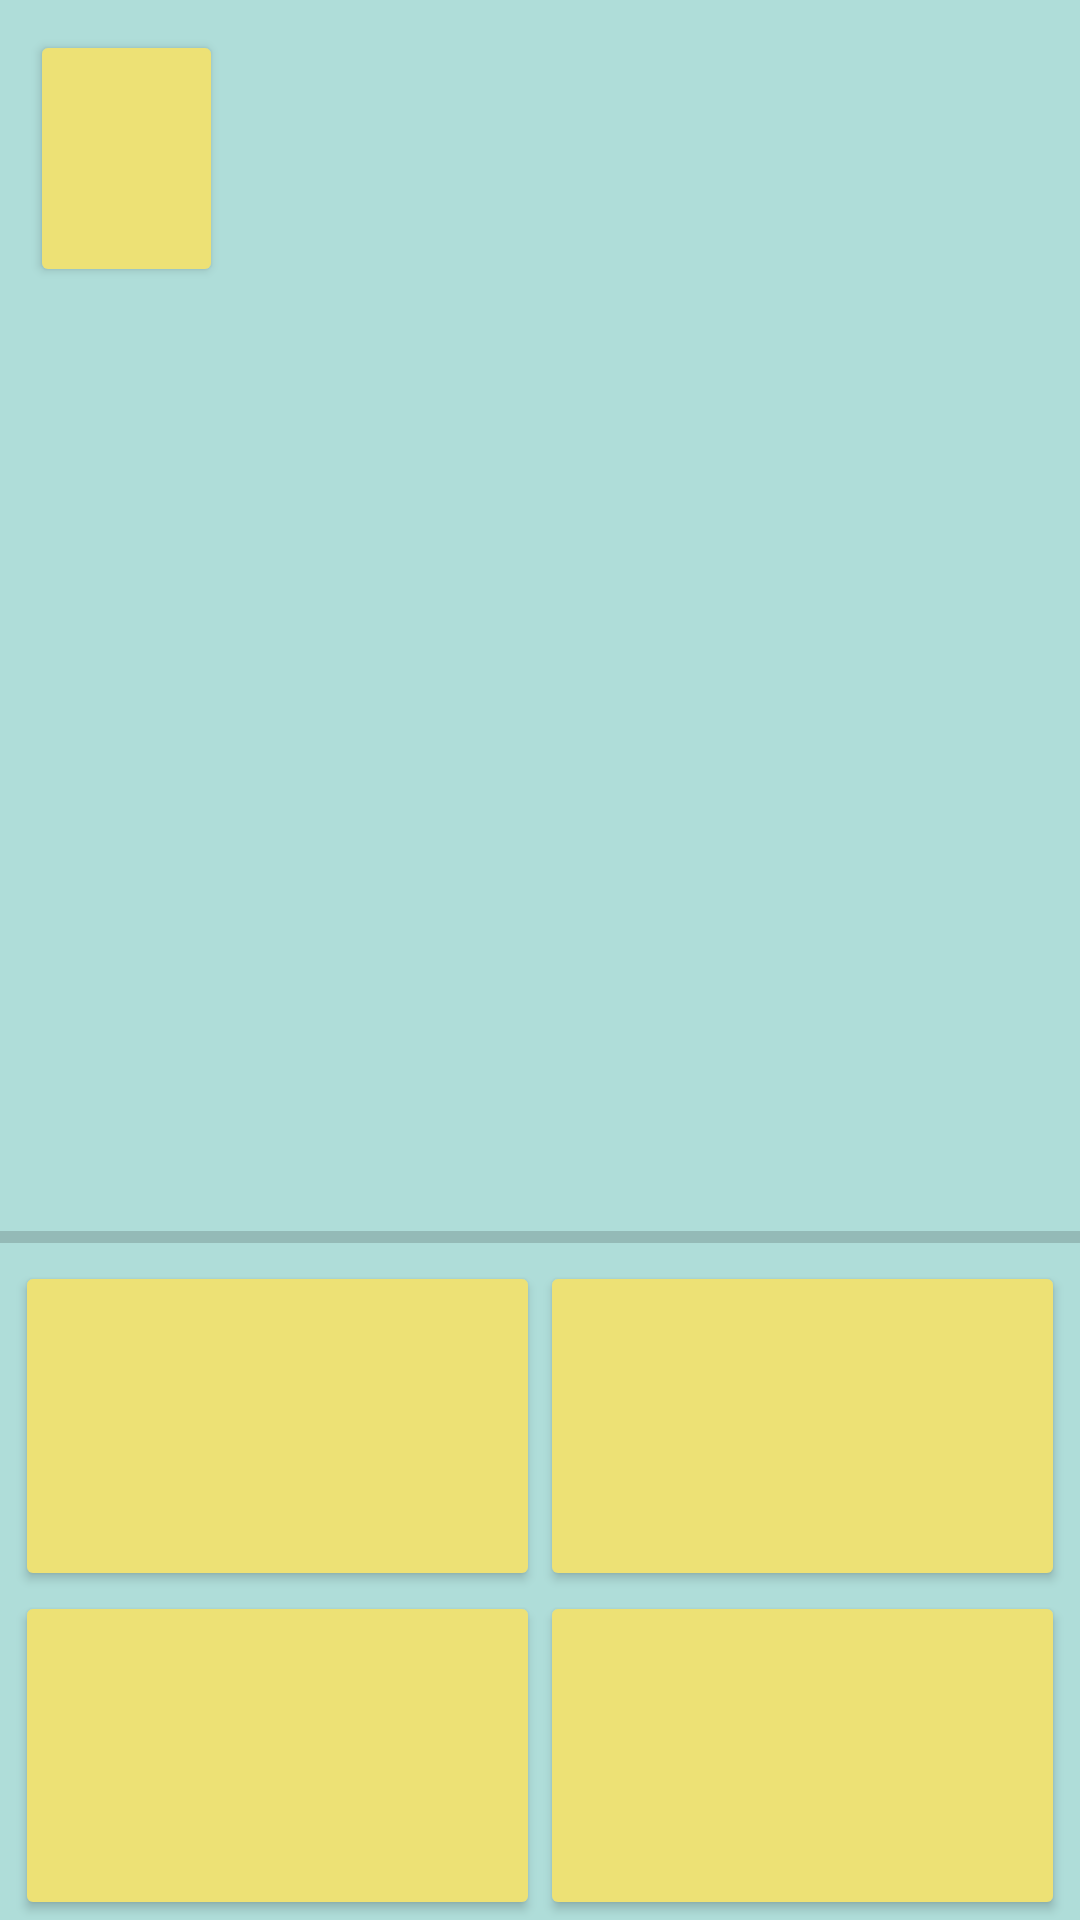

This screen was rendered from an Android layout file. Write that file and the resources it references.
<!-- AndroidManifest.xml: application theme AppTheme -->
<!-- res/layout/activity_main.xml -->
<?xml version="1.0" encoding="utf-8"?>
<LinearLayout xmlns:android="http://schemas.android.com/apk/res/android"
    xmlns:app="http://schemas.android.com/apk/res-auto"
    xmlns:tools="http://schemas.android.com/tools"
    android:layout_width="match_parent"
    android:layout_height="match_parent"
    android:background="@color/background"
    android:orientation="vertical"
    tools:context=".MainActivity">

    <LinearLayout
        android:layout_marginTop="10dp"
        android:layout_width="match_parent"
        android:layout_height="match_parent"
        android:layout_weight="1.15"
        android:layout_marginHorizontal="10dp"
        android:orientation="horizontal">

        <Button
            android:id="@+id/b_hint"
            android:layout_width="match_parent"
            android:layout_height="match_parent"
            tools:text="@string/b_hint"
            style="@style/Button"
            android:layout_weight="1"/>


        <TextView
            android:id="@+id/tv_result"
            android:layout_width="match_parent"
            android:layout_height="match_parent"
            tools:hint="PLACEHOLDER"
            android:textStyle="bold"
            android:gravity="center"
            android:textSize="24sp"
            android:layout_weight="0.7"/>
        <TextView
            android:id="@+id/tv_score"
            android:layout_width="match_parent"
            android:layout_height="match_parent"
            tools:hint="@string/b_score"
            android:textStyle="bold"
            android:gravity="center"
            android:textSize="18sp"
            android:layout_weight="1"/>

        <TextView
            android:id="@+id/tv_counter"
            android:layout_width="match_parent"
            android:layout_height="match_parent"
            tools:hint="10/40"
            android:layout_weight="1"
            style="@style/Score"
             />

    </LinearLayout>

    <ImageView
        android:id="@+id/flag"
        android:layout_width="match_parent"
        android:layout_height="match_parent"
        android:layout_gravity="center"
        android:layout_weight="0.7" />


    <ProgressBar
        android:id="@+id/pb"
        style="?android:attr/progressBarStyleHorizontal"
        android:layout_width="match_parent"
        android:layout_height="wrap_content"
         />

    <LinearLayout
        android:layout_width="match_parent"
        android:layout_height="match_parent"
        android:layout_marginHorizontal="5dp"
        android:layout_weight="1.12"
        android:orientation="horizontal">

        <Button
            android:id="@+id/b_1"
            android:layout_width="match_parent"
            android:layout_height="match_parent"
            android:layout_weight="1"
            android:theme="@style/Button"
            tools:hint="1" />

        <Button
            android:id="@+id/b_2"
            android:layout_width="match_parent"
            android:layout_height="match_parent"
            android:layout_weight="1"
            android:theme="@style/Button"
            tools:hint="2" />

    </LinearLayout>

    <LinearLayout
        android:layout_width="match_parent"
        android:layout_height="match_parent"
        android:layout_marginHorizontal="5dp"
        android:layout_weight="1.12"
        android:orientation="horizontal">

        <Button
            android:id="@+id/b_3"
            android:layout_width="match_parent"
            android:layout_height="match_parent"
            android:layout_weight="1"
            android:theme="@style/Button"
            tools:hint="3" />

        <Button
            android:id="@+id/b_4"
            android:layout_width="match_parent"
            android:layout_height="match_parent"
            android:layout_weight="1"
            android:theme="@style/Button"
            tools:hint="4" />

    </LinearLayout>

</LinearLayout>
<!-- resources referenced by this layout -->
<resources>
  <color name="background">#AFDDD9</color>
  <string name="b_hint">HINT\n5</string>
  <string name="b_score">SCORE\n5</string>
  <style name="Button">
          <item name="backgroundTint">@color/button</item>
      </style>
  <style name="Score">
          <item name="android:textStyle">bold</item>
          <item name="android:gravity">center</item>
          <item name="android:textSize">24sp</item>
      </style>
  <style name="AppTheme" parent="Theme.AppCompat.Light.DarkActionBar">
          
          <item name="colorPrimary">@color/colorPrimary</item>
          <item name="colorPrimaryDark">@color/colorPrimaryDark</item>
          <item name="colorAccent">@color/colorAccent</item>
          <item name="actionBarStyle">@style/Actionvar</item>
  
  
      </style>
  <color name="button">#EDE175</color>
  <color name="colorPrimary">#409344</color>
  <color name="colorPrimaryDark">#235725</color>
  <color name="colorAccent">#03DAC5</color>
  <style name="Actionvar" parent="@style/Widget.AppCompat.Light.ActionBar.Solid.Inverse">
          <item name="logo">@mipmap/ic_launcher_round</item>
          <item name="displayOptions">useLogo|showHome</item>
      </style>
</resources>
